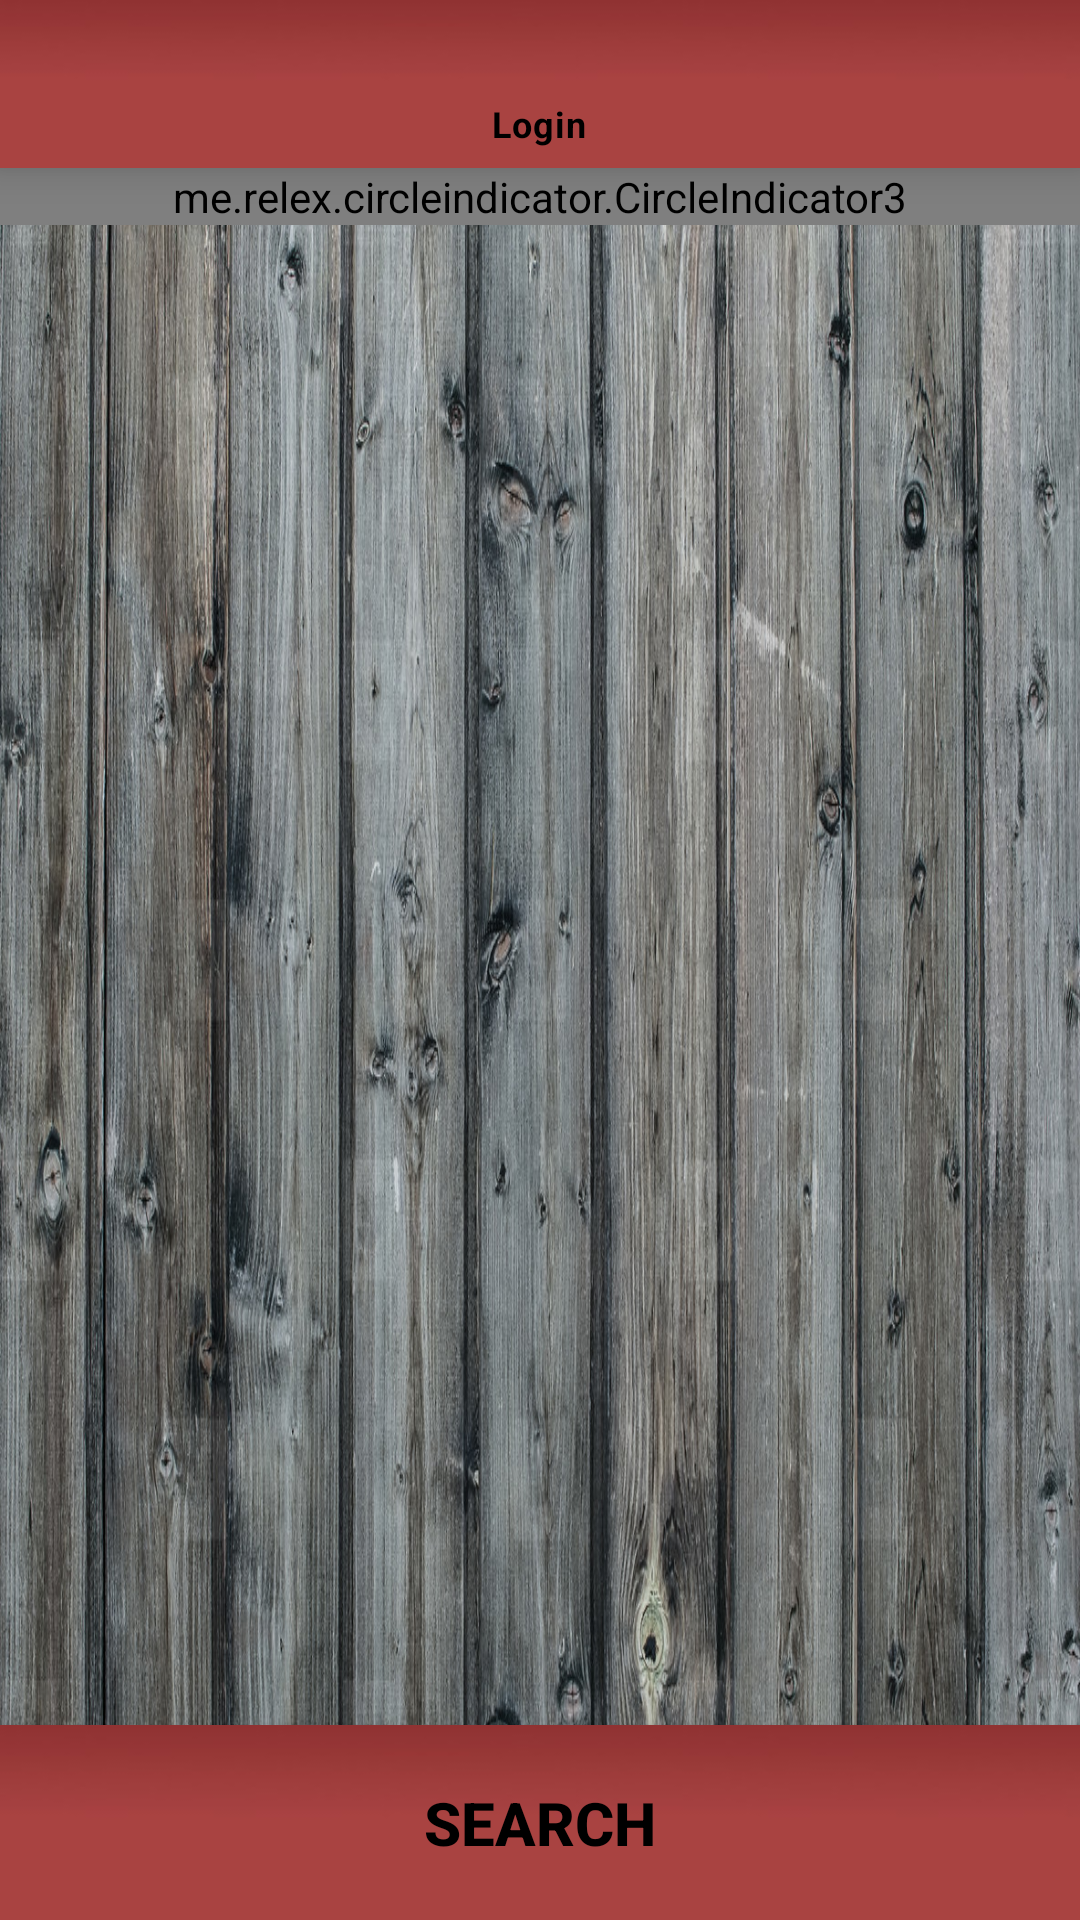

Here is an Android app screen rendered from its layout file. Give the layout XML and the strings, colors and styles it references.
<!-- AndroidManifest.xml: application theme Theme.Beerhunt -->
<!-- res/layout/activity_main.xml -->
<?xml version="1.0" encoding="utf-8"?>
<RelativeLayout xmlns:android="http://schemas.android.com/apk/res/android"
    xmlns:app="http://schemas.android.com/apk/res-auto"
    xmlns:tools="http://schemas.android.com/tools"
    android:layout_width="match_parent"
    android:layout_height="match_parent"
    tools:context=".MainActivity"
    android:background="@drawable/wood_texture_dark">

    <com.google.android.material.bottomnavigation.BottomNavigationView
        android:id="@+id/nav"
        android:layout_width="match_parent"
        android:layout_height="56sp"
        android:layout_alignParentTop="true"
        android:background="@drawable/color_style"
        app:menu="@menu/menu_without_notification_login"
        app:itemIconTint="@color/black"
        app:itemTextColor="@color/black"/>

    <me.relex.circleindicator.CircleIndicator3
        android:id="@+id/indicator"
        android:layout_width="match_parent"
        android:layout_height="19dp"
        android:layout_below="@+id/nav"
        android:background="@drawable/color_style" />


    <androidx.viewpager2.widget.ViewPager2
        android:id="@+id/filters"
        android:layout_width="match_parent"
        android:layout_height="wrap_content"
        android:layout_below="@+id/indicator" />

    <Button
        android:id="@+id/button_search"
        android:layout_width="match_parent"
        android:layout_height="65sp"
        android:layout_alignParentBottom="true"
        android:layout_gravity="center"
        android:background="@drawable/color_style"
        app:backgroundTint="@null"
        android:text="Search"
        android:textColor="@color/black"
        android:textSize="20sp"
        android:textStyle="bold"/>

</RelativeLayout>
<!-- resources referenced by this layout -->
<resources>
  <!-- drawable color_style: jpg bitmap (drawable-v24, 2160 bytes) -->
  <!-- drawable wood_texture_dark: jpg bitmap (drawable, 459933 bytes) -->
  <style name="Theme.Beerhunt" parent="Theme.MaterialComponents.DayNight.NoActionBar">
          
          <item name="colorPrimary">@color/black</item>
          <item name="colorPrimaryVariant">@color/purple_700</item>
          <item name="colorOnPrimary">@color/white</item>
          
          <item name="colorSecondary">@color/teal_200</item>
          <item name="colorSecondaryVariant">@color/teal_700</item>
          <item name="colorOnSecondary">@color/black</item>
          
          <item name="android:statusBarColor">?attr/colorPrimaryVariant</item>
          
          <item name="colorControlActivated">@color/black</item>
          <item name="colorControlNormal">@color/black</item>
      </style>
  <!-- not gathered from this repository: default colours our renderer supplied (Android Studio template values) -->
  <color name="purple_700">#FF3700B3</color>
  <color name="teal_200">#FF03DAC5</color>
  <color name="teal_700">#FF018786</color>
  <color name="black">#FF000000</color>
  <color name="white">#FFFFFFFF</color>
</resources>
